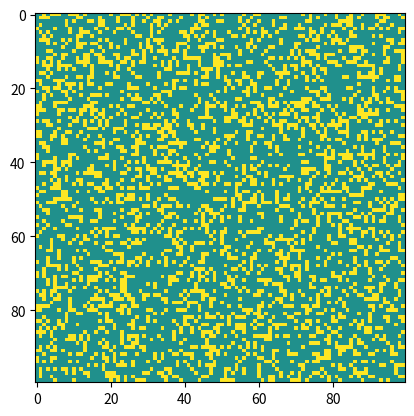

Write Python code to recreate this figure.
# Python code to implement Conway's Game Of Life
import argparse
import numpy as np
import matplotlib.pyplot as plt
import matplotlib.animation as animation
 
# setting up the values for the grid
Fire = 1
Ready = 0.5
Resting = 0
vals = [Fire, Ready, Resting]
 
def randomGrid(N):
 
    """returns a grid of NxN random values"""
    return np.random.choice(vals, N*N, p=[0.3, 0.7, 0]).reshape(N, N)

def manualgrid(grid):
    print("x and y: ")
    x,y = input().split()
    x,y = int(x), int(y)
    grid[x, y] = 1
    print("more?(y/n): ")
    r = input()
    if r == 'y':
        manualgrid(grid)
 
def update(frameNum, img, grid, N):
 
    # copy grid since we require 8 neighbors
    # for calculation and we go line by line
    newGrid = grid.copy()
    for i in range(N):
        for j in range(N):
 
            # compute 8-neighbor sum
            # using toroidal boundary conditions - x and y wrap around
            # so that the simulaton takes place on a toroidal surface.

            list = [grid[i, (j-1)%N], grid[i, (j+1)%N],
                         grid[(i-1)%N, j], grid[(i+1)%N, j],
                         grid[(i-1)%N, (j-1)%N], grid[(i-1)%N, (j+1)%N],
                         grid[(i+1)%N, (j-1)%N], grid[(i+1)%N, (j+1)%N]]
            
            tot = list.count(1)
 
            # apply Conway's rules
            if grid[i, j]  == 0.5:
                if tot == 2:
                    newGrid[i, j] = 1
                else:
                    newGrid[i, j] = 0.5
            elif grid[i, j] == 1:
                newGrid[i, j] = 0
            else:
                newGrid[i, j] = 0.5
 
    # update data
    img.set_data(newGrid)
    grid[:] = newGrid[:]
    return img,
 
# main() function
def main():
 
    # Command line args are in sys.argv[1], sys.argv[2] ..
    # sys.argv[0] is the script name itself and can be ignored
    # parse arguments
    parser = argparse.ArgumentParser(description="Runs Conway's Game of Life simulation.")
 
    # add arguments
    parser.add_argument('--grid-size', dest='N', required=False)
    parser.add_argument('--mov-file', dest='movfile', required=False)
    parser.add_argument('--interval', dest='interval', required=False)
    parser.add_argument('--manual', action='store_true', required=False)
    args = parser.parse_args()
     
    # set grid size
    N = 100
    if args.N and int(args.N) > 8:
        N = int(args.N)
         
    # set animation update interval
    updateInterval = 50
    if args.interval:
        updateInterval = int(args.interval)
 
    # declare grid
    grid = np.array([])
 
    # check if "manual" demo flag is specified
    
    if args.manual:
        grid = np.zeros(N*N).reshape(N,N)
        manualgrid(grid)


    else:   # populate grid with random on/off -
            # more off than on
        grid = randomGrid(N)
 
    # set up animation
    fig, ax = plt.subplots()
    img = ax.imshow(grid, vmin=0, vmax=1, interpolation='nearest')
    ani = animation.FuncAnimation(fig, update, fargs=(img, grid, N, ),
                                  frames = 10,
                                  interval=updateInterval,
                                  save_count=50)
 
    # # of frames?
    # set output file
    if args.movfile:
        ani.save(args.movfile, fps=30, extra_args=['-vcodec', 'libx264'])
    plt.show()
 
# call main
if __name__ == '__main__':
    main()
